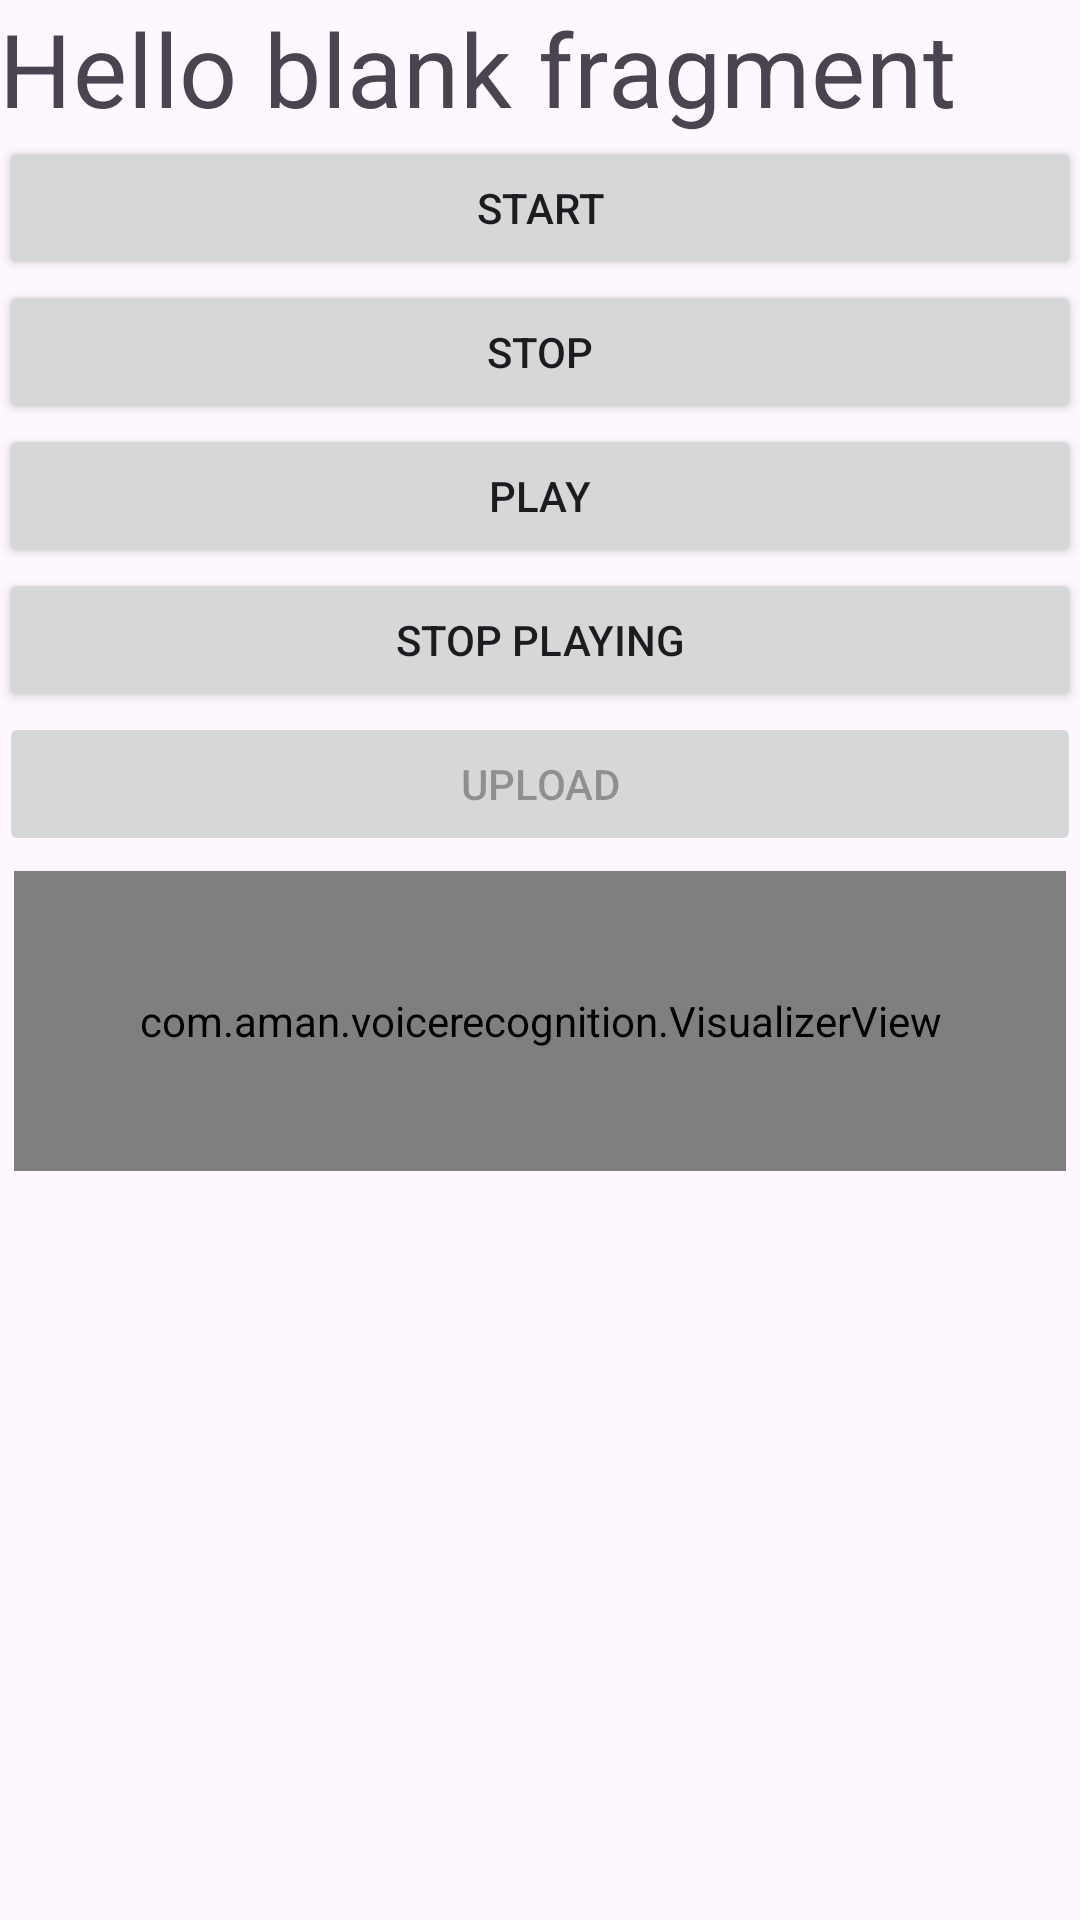

Reconstruct the res/layout file that produces this screen, plus the resources it refers to.
<!-- AndroidManifest.xml: application theme Theme.VoiceRecognitionKotlin -->
<!-- res/layout/fragment_record_voice.xml -->
<?xml version="1.0" encoding="utf-8"?>
<LinearLayout xmlns:android="http://schemas.android.com/apk/res/android"
    xmlns:tools="http://schemas.android.com/tools"
    android:layout_width="match_parent"
    android:layout_height="match_parent"
    android:orientation="vertical"
    android:padding="@dimen/dp_20"
    tools:context=".ui.fragments.RecordVoiceFragment">

    
    <TextView
        android:layout_width="match_parent"
        android:layout_height="wrap_content"
        android:id="@+id/text1"
        style="@style/TextAppearance.MaterialComponents.Headline4"
        android:text="@string/hello_blank_fragment" />
    <Button
        android:layout_width="match_parent"
        android:layout_height="wrap_content"
        android:id="@+id/startBtn"
        android:text="@string/start"
        android:layout_marginTop="@dimen/dp_20"/>

    <Button
        android:layout_width="match_parent"
        android:layout_height="wrap_content"
        android:id="@+id/stopBtn"
        android:text="@string/stop"
        android:layout_marginVertical="@dimen/dp_20"/>
    <Button
        android:layout_width="match_parent"
        android:layout_height="wrap_content"
        android:id="@+id/playBtn"
        android:text="@string/play" />
    <Button
        android:layout_width="match_parent"
        android:layout_height="wrap_content"
        android:id="@+id/stopPlayBtn"
        android:layout_marginVertical="@dimen/dp_20"
        android:text="@string/stop_play" />
    <Button
        android:layout_width="match_parent"
        android:layout_height="wrap_content"
        android:id="@+id/btnUpload"
        android:enabled="false"
        android:text="@string/upload" />

    <com.aman.voicerecognition.VisualizerView
        android:layout_width="match_parent"
        android:layout_height="100dp"
        android:id="@+id/visualizer"
        android:layout_centerHorizontal="true"
        android:layout_margin="5dp"/>

    <TextView
        android:layout_width="match_parent"
        android:layout_height="wrap_content"
        android:id="@+id/tvRecordingTime"
        android:gravity="center"
        style="@style/TextAppearance.MaterialComponents.Body1"
        tools:text="@string/hello_blank_fragment" />

</LinearLayout>
<!-- resources referenced by this layout -->
<resources>
  <string name="hello_blank_fragment">Hello blank fragment</string>
  <string name="play">Play</string>
  <string name="start">Start</string>
  <string name="stop">Stop</string>
  <string name="stop_play">Stop Playing</string>
  <string name="upload">Upload</string>
  <style name="Theme.VoiceRecognitionKotlin" parent="Base.Theme.VoiceRecognitionKotlin" />
  <style name="Base.Theme.VoiceRecognitionKotlin" parent="Theme.Material3.DayNight.NoActionBar">
          
          
      </style>
</resources>
